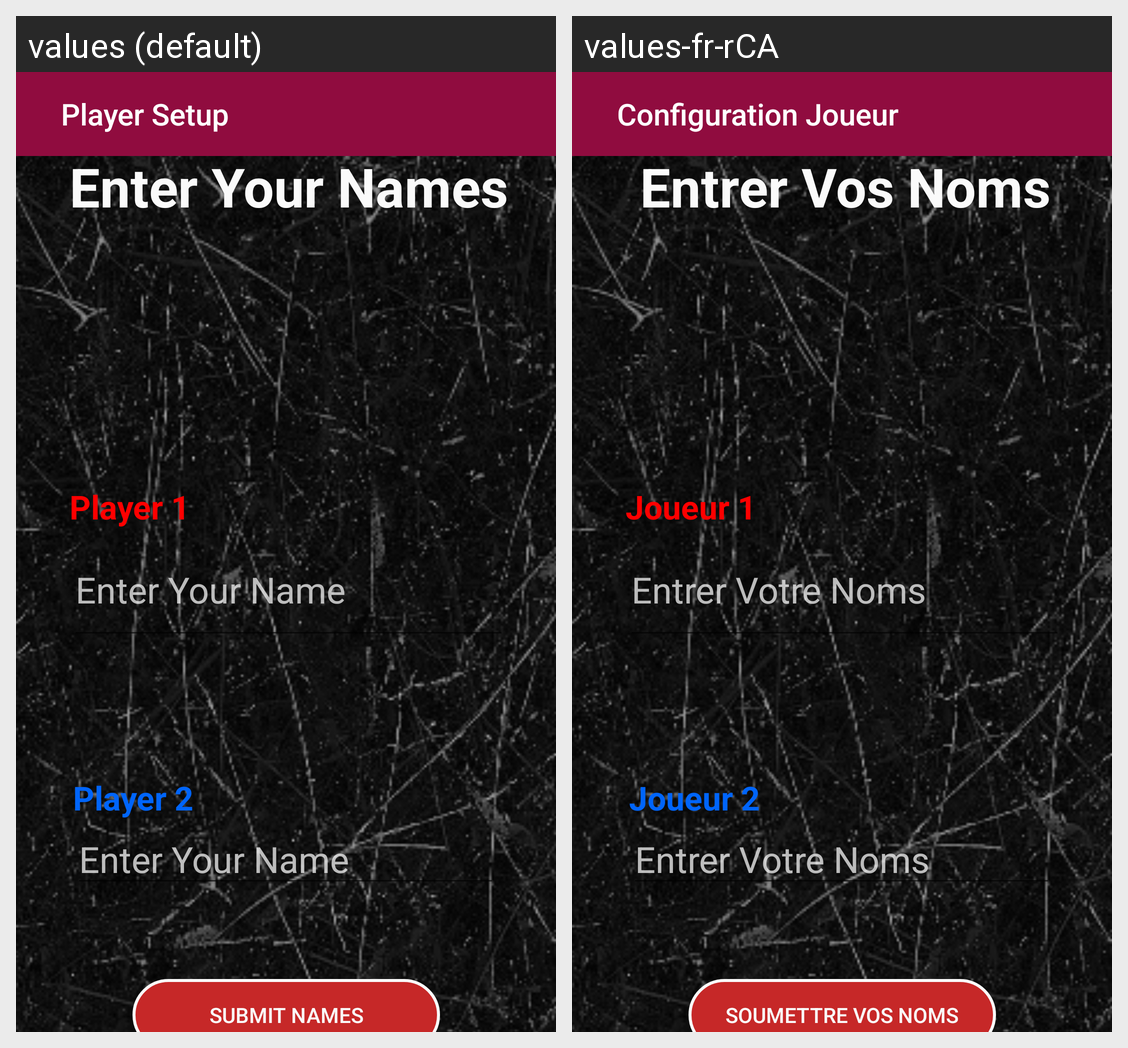

This grid shows one Android layout under two languages. Give, for every string resource on the screen, its name, the default text and each shown locale's text.
Android screen res/layout/player_setup.xml rendered under 2 locales, left to right: values (default), values-fr-rCA. Device: Nexus 5 (rendered at 1080×1920; each locale shown at half size, 540×960, under a caption strip naming it); theme Theme.TicTacToe.
Strings drawn on this screen, with the default value and each locale's value (text and hints the layout hard-codes, and strings that could not be matched under every locale, appear in the picture but are not listed):

PlayerSetup
  values: Player Setup
  values-fr-rCA: Configuration Joueur

PlayerSetupTitle
  values: Enter Your Names
  values-fr-rCA: Entrer Vos Noms

Label1
  values: Player 1
  values-fr-rCA: Joueur 1

NameHint
  values: Enter Your Name
  values-fr-rCA: Entrer Votre Noms

Label2
  values: Player 2
  values-fr-rCA: Joueur 2

SubmitBtn
  values: Submit Names
  values-fr-rCA: Soumettre vos Noms
